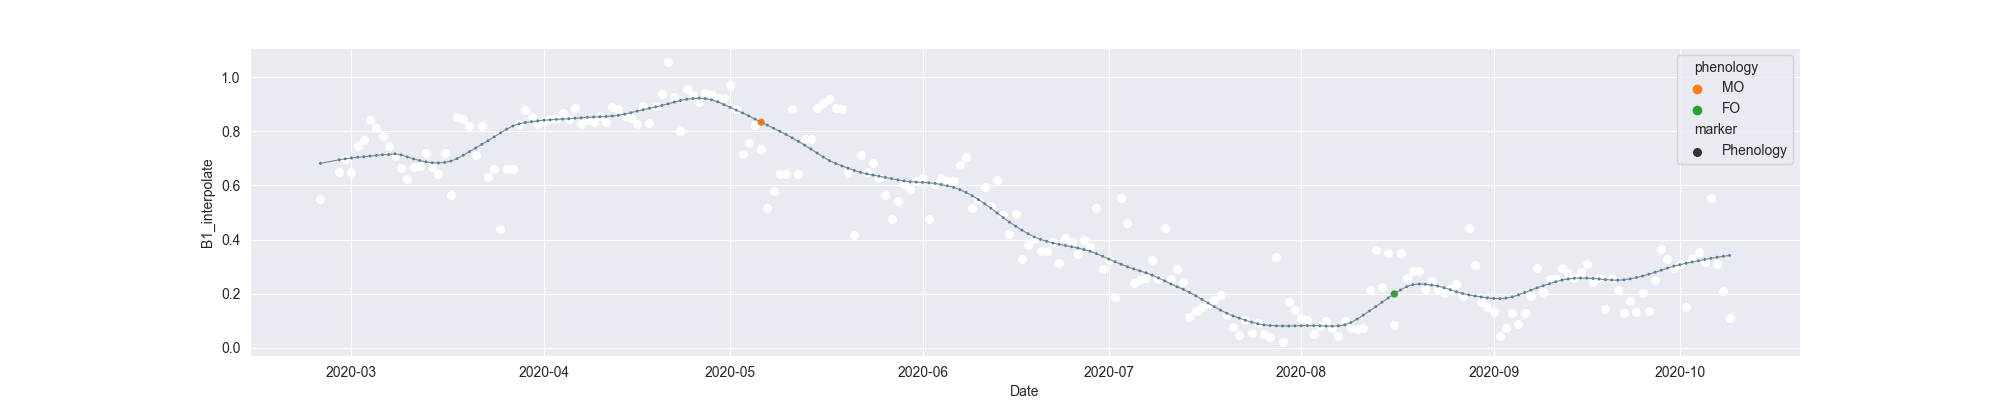

Source data for this figure (header and first rows):
system:time_start, B1, B1_interpolate, B1_phenology
2020-02-25, 0.5496, 0.5496, 
2020-02-26, , , 
2020-02-27, , , 
2020-02-28, , 0.6485, 
2020-02-29, , 0.698, 
2020-03-01, 0.6495, 0.6495, 
2020-03-02, , 0.7465, 
2020-03-03, , 0.7685, 
2020-03-04, 0.8434, 0.8434, 
2020-03-05, , 0.8125, 
2020-03-06, 0.7816, 0.7816, 
2020-03-07, , 0.7453, 
2020-03-08, 0.709, 0.709, 
2020-03-09, , 0.666, 
2020-03-10, 0.623, 0.623, 
2020-03-11, , 0.6696, 
2020-03-12, , 0.6713, 
2020-03-13, 0.7197, 0.7197, 
2020-03-14, , 0.6696, 
2020-03-15, , 0.642, 
2020-03-16, , 0.7197, 
2020-03-17, 0.5643, 0.5643, 
2020-03-18, 0.8537, 0.8537, 
2020-03-19, 0.8464, 0.8464, 
2020-03-20, 0.821, 0.821, 
2020-03-21, , 0.7108, 
2020-03-22, , 0.821, 
2020-03-23, , 0.6302, 
2020-03-24, , 0.6592, 
2020-03-25, 0.4393, 0.4393, 
2020-03-26, , 0.6592, 
2020-03-27, , 0.6592, 
2020-03-28, , 0.8264, 
2020-03-29, 0.879, 0.879, 
2020-03-30, , 0.8527, 
2020-03-31, 0.8264, 0.8264, 
2020-04-01, , 0.8367, 
2020-04-02, 0.847, 0.847, 
2020-04-03, , 0.847, 
2020-04-04, , 0.8674, 
2020-04-05, , 0.847, 
2020-04-06, 0.8878, 0.8878, 
2020-04-07, 0.8272, 0.8272, 
2020-04-08, 0.8434, 0.8434, 
2020-04-09, , 0.8346, 
2020-04-10, , 0.856, 
2020-04-11, 0.8346, 0.8346, 
2020-04-12, 0.89, 0.89, 
2020-04-13, 0.8827, 0.8827, 
2020-04-14, 0.8577, 0.8577, 
2020-04-15, 0.8507, 0.8507, 
2020-04-16, 0.8264, 0.8264, 
2020-04-17, 0.8929, 0.8929, 
2020-04-18, 0.8293, 0.8293, 
2020-04-19, , 0.8929, 
2020-04-20, , 0.9379, 
2020-04-21, 1.056, 1.056, 
2020-04-22, , 0.9284, 
2020-04-23, 0.8008, 0.8008, 
2020-04-24, 0.955, 0.955, 
... 168 more rows
